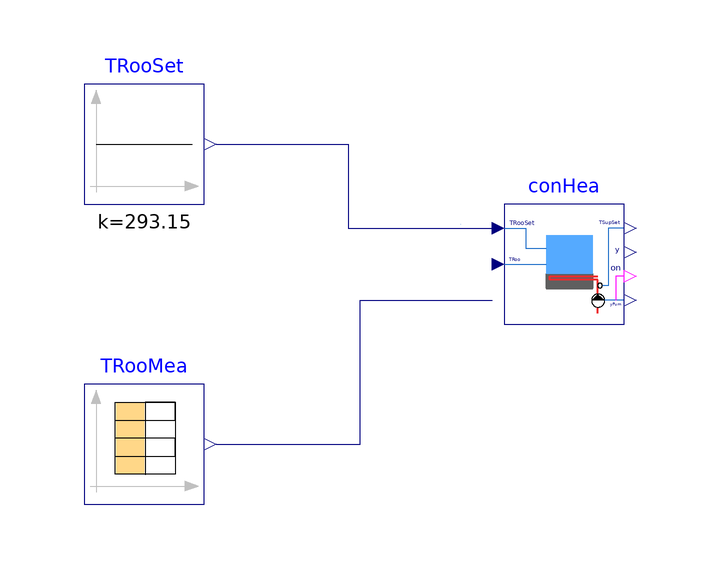

The component connection diagram of the Modelica model below, drawn from its own Placement and Line annotations.

model HighMassSupplyTemperature_TRoom
  "Validation model for the room temperature controller"
  extends Modelica.Icons.Example;

  BuildingsLite.Controls.OBC.CDL.Reals.Sources.TimeTable TRooMea(
    table=[0,18; 1,22; 2,18],
    extrapolation=BuildingsLite.Controls.OBC.CDL.Types.Extrapolation.HoldLastPoint,
    offset={273.15},
    timeScale=3600) "Measured room temperature"
    annotation (Placement(transformation(extent={{-80,-40},{-60,-20}})));

  Controls.OBC.RadiantSystems.Heating.HighMassSupplyTemperature_TRoom conHea(TSupSet_max=303.15) "Controller"
    annotation (Placement(transformation(extent={{-10,-10},{10,10}})));

protected
  BuildingsLite.Controls.OBC.CDL.Reals.Sources.Constant TRooSet(final k(
      final unit="K",
      displayUnit="degC") = 293.15) "Set point temperature for room"
    annotation (Placement(transformation(extent={{-80,10},{-60,30}})));
equation
  connect(TRooSet.y, conHea.TRooSet) annotation (Line(points={{-58,20},{-36,20},
          {-36,6},{-12,6}}, color={0,0,127}));
  connect(TRooMea.y[1], conHea.TRoo) annotation (Line(points={{-58,-30},{-34,-30},
          {-34,-6},{-12,-6}}, color={0,0,127}));
  annotation (
    Documentation(
      info="<html>
<p>
This example validates the room temperature controller
<a href=\"modelica://BuildingsLite.Controls.OBC.RadiantSystems.Heating.HighMassSupplyTemperature_TRoom\">
BuildingsLite.Controls.OBC.RadiantSystems.Heating.HighMassSupplyTemperature_TRoom</a>
for the radiant system.
The validation model applies a ramp signal to the controller input for the measured room air temperature.
</p>
</html>",
      revisions="<html>
<ul>
<li>
August 26, 2021, by Michael Wetter:<br/>
First implementation.
</li>
</ul>
</html>"),
    __Dymola_Commands(
      file="modelica://Buildings/Resources/Scripts/Dymola/Controls/OBC/RadiantSystems/Heating/Validation/HighMassSupplyTemperature_TRoom.mos" "Simulate and plot"),
    experiment(
      StopTime=7200,
      Tolerance=1e-06));
end HighMassSupplyTemperature_TRoom;